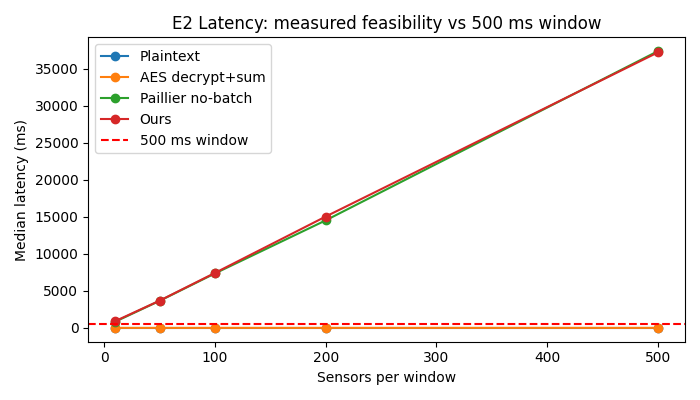

The table this chart was drawn from, first rows:
n, window_ms, plaintext_ms_median, plaintext_ms_std, aes_ms_median, aes_ms_std, paillier_nobatch_ms_median, paillier_nobatch_ms_std, ours_ms_median, ours_ms_std, ours_enclave_ms_median, ours_enclave_ms_std, ours_kmm_ms_median, ours_kmm_ms_std, ours_storage_ms_median, ours_storage_ms_std, ours_within_500ms, conclusion
10, 500.0, 0.0013, 0.0003606, 0.1448, 0.7993, 839.7, 35.75, 919.3, 18.25, 709.2, 11.97, 68.55, 2.963, 74.67, 6.926, False, violates_500ms_window
50, 500.0, 0.0012, 5.773546654194227e-05, 0.2765, 0.05431, 3650, 157.5, 3677, 31.95, 3466, 32.28, 65.58, 2.843, 70.07, 1.771, False, violates_500ms_window
100, 500.0, 0.0016, 0.0003786, 0.4537, 0.06174, 7356, 121.4, 7425, 92.29, 7208, 87.89, 70.14, 2.747, 76.61, 2.443, False, violates_500ms_window
200, 500.0, 0.0018, 0.0002646, 0.9843, 0.4143, 14522, 63.99, 15039, 295.6, 14806, 307.7, 71.24, 2.515, 73.28, 1.845, False, violates_500ms_window
500, 500.0, 0.0028, 0.0003215, 2.324, 0.0868, 37380, 577.7, 37212, 234.8, 36991, 232.6, 67.1, 4.421, 69.11, 6.759, False, violates_500ms_window
